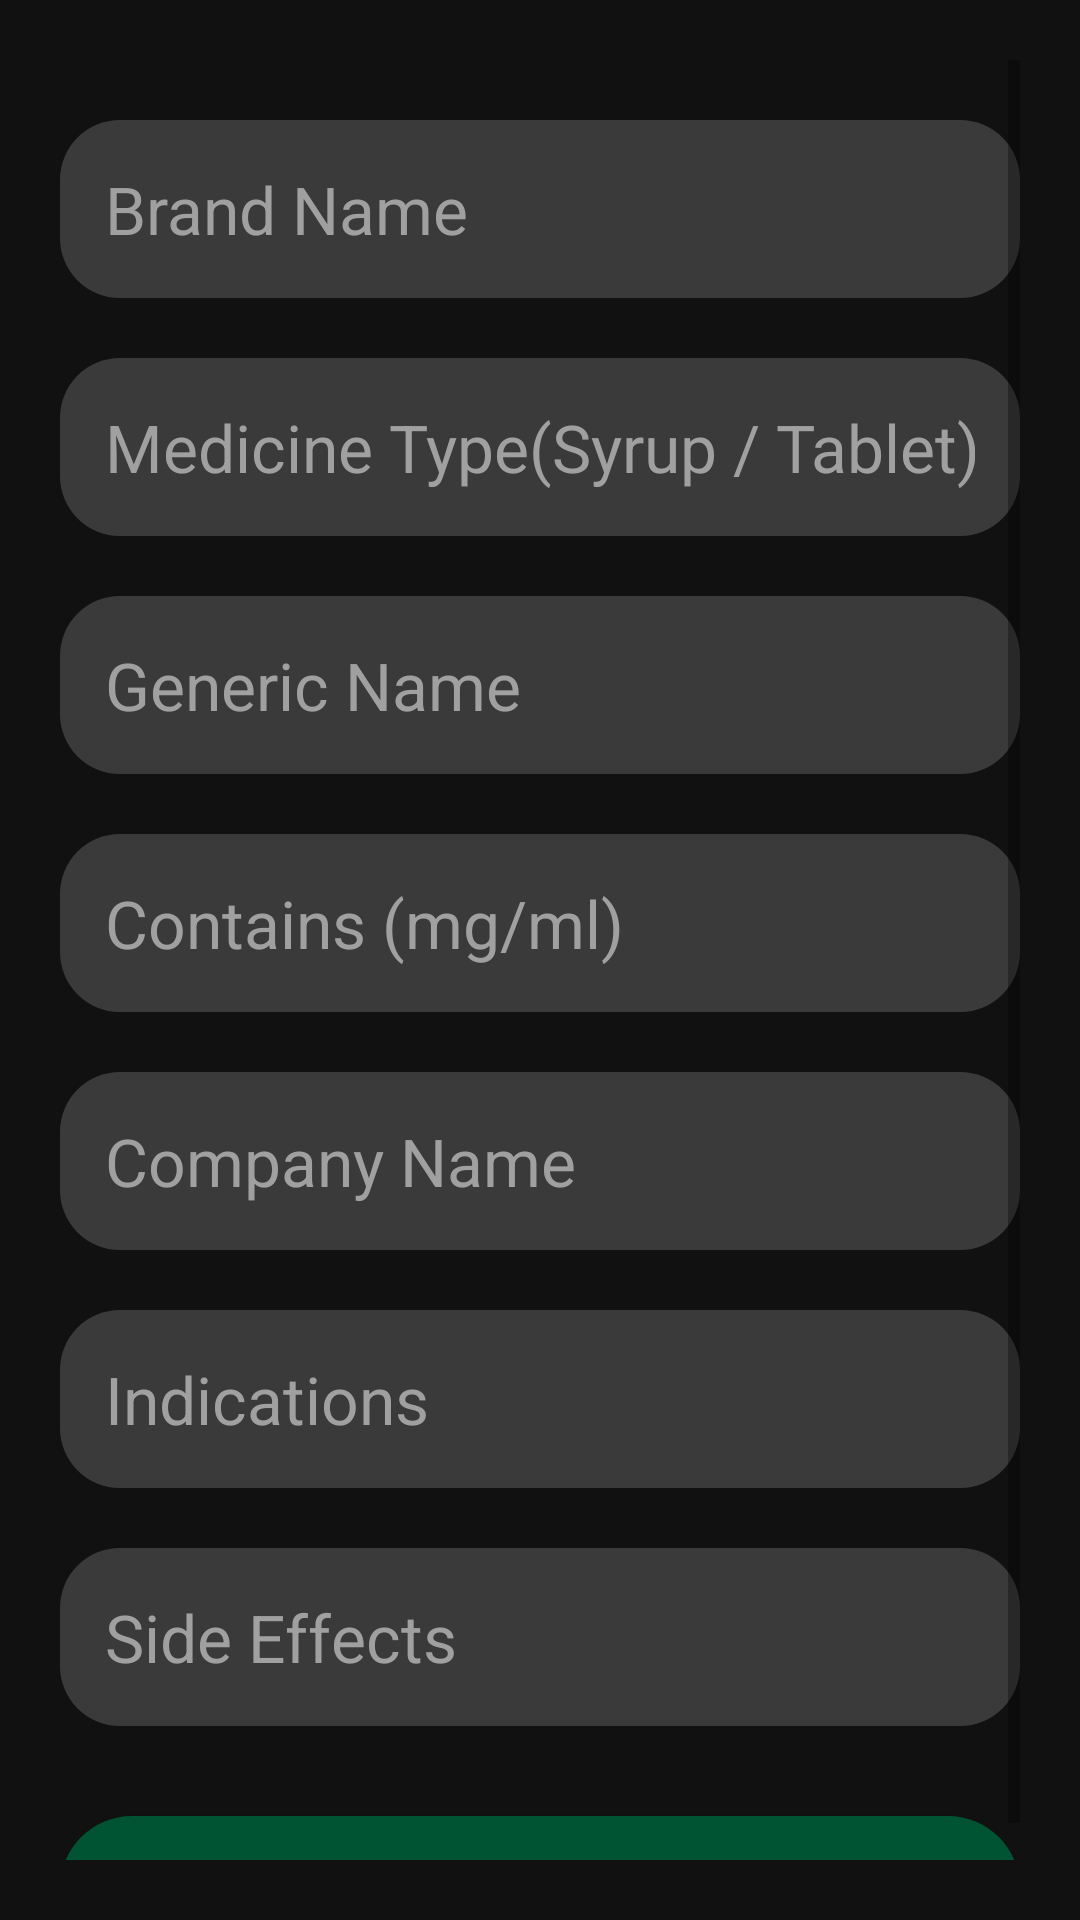

Produce the Android XML layout that renders to this screen, including the resource entries it uses.
<!-- AndroidManifest.xml: application theme AppTheme -->
<!-- res/layout/activity_update_medicine.xml -->
<?xml version="1.0" encoding="utf-8"?>
<ScrollView xmlns:android="http://schemas.android.com/apk/res/android"
    xmlns:app="http://schemas.android.com/apk/res-auto"
    xmlns:tools="http://schemas.android.com/tools"
    android:layout_width="match_parent"
    android:layout_height="match_parent"
    android:padding="20dp"
    tools:context=".UpdateMedicineActivity">
    <LinearLayout
        android:orientation="vertical"
        android:layout_width="match_parent"
        android:layout_height="wrap_content">
        <EditText
            android:layout_marginTop="20dp"
            android:hint="Brand Name"
            android:textAppearance="@style/TextAppearance.AppCompat.Large"
            android:id="@+id/updateBrandNameEditTextId"
            android:inputType="textPersonName"
            android:layout_width="match_parent"
            android:layout_height="wrap_content" />

        <EditText
            android:layout_marginTop="20dp"
            android:hint="Medicine Type(Syrup / Tablet)"
            android:textAppearance="@style/TextAppearance.AppCompat.Large"
            android:id="@+id/updateMedicineTypeEditTextId"
            android:inputType="textPersonName"
            android:layout_width="match_parent"
            android:layout_height="wrap_content" />
        <EditText
            android:layout_marginTop="20dp"
            android:hint="Generic Name"
            android:textAppearance="@style/TextAppearance.AppCompat.Large"
            android:id="@+id/updateGenericEditTextId"
            android:inputType="textPersonName"
            android:layout_width="match_parent"
            android:layout_height="wrap_content" />

        <EditText
            android:layout_marginTop="20dp"
            android:hint="Contains (mg/ml)"
            android:textAppearance="@style/TextAppearance.AppCompat.Large"
            android:id="@+id/updateContainsEditTextId"
            android:inputType="textPersonName"
            android:layout_width="match_parent"
            android:layout_height="wrap_content" />


        <EditText
            android:layout_marginTop="20dp"
            android:hint="Company Name"
            android:textAppearance="@style/TextAppearance.AppCompat.Large"
            android:id="@+id/updateCompanyNameEditTextId"
            android:inputType="textPersonName"
            android:layout_width="match_parent"
            android:layout_height="wrap_content" />

        <EditText
            android:layout_marginTop="20dp"
            android:hint="Indications"
            android:textAppearance="@style/TextAppearance.AppCompat.Large"
            android:id="@+id/updateIndicationsEditTextId"
            android:layout_width="match_parent"
            android:layout_height="wrap_content"
            android:inputType="textMultiLine" />

        <EditText
            android:layout_marginTop="20dp"
            android:hint="Side Effects"
            android:textAppearance="@style/TextAppearance.AppCompat.Large"
            android:id="@+id/updateSideEffectsEditTextId"
            android:inputType="textMultiLine"
            android:layout_width="match_parent"
            android:layout_height="wrap_content" />

        <Button
            android:id="@+id/updateButtonId"
            android:layout_width="match_parent"
            android:layout_height="wrap_content"
            android:layout_marginTop="30dp"
            android:text="Update" />
    </LinearLayout>

</ScrollView>
<!-- resources referenced by this layout -->
<resources>
  <style name="AppTheme" parent="Theme.AppCompat.Light.DarkActionBar">
          
          <item name="colorPrimary">@color/colorPrimary</item>
          <item name="colorPrimaryDark">@color/black</item>
          <item name="colorAccent">@color/colorAccent</item>
          <item name="buttonStyle">@style/CustomButton</item>
          <item name="editTextStyle">@style/CustomEditText</item>
          <item name="android:windowBackground">#111</item>
          <item name="android:textColor">#ababab</item>
          <item name="android:itemBackground">#111</item>
          <item name="alertDialogStyle">@style/AlertDialogStyle</item>
      </style>
  <color name="colorPrimary">#111</color>
  <color name="black">#000</color>
  <color name="colorAccent">#005748</color>
  <style name="CustomButton" parent="Widget.AppCompat.Button">
          <item name="android:background">@drawable/custom_button2</item>
          <item name="android:textColor">#FFF</item>
          <item name="android:textStyle">bold</item>
      </style>
  <style name="CustomEditText" parent="Widget.AppCompat.EditText">
          <item name="android:background">@drawable/edit_text_default</item>
          <item name="android:textColor">#FFF</item>
          <item name="android:textColorHint">#A0A0A0</item>
      </style>
  <style name="AlertDialogStyle" parent="Theme.AppCompat.Light.Dialog">
          <item name="android:windowMinWidthMajor">900dp</item>
          <item name="windowFixedWidthMinor">900dp</item>
          <item name="android:textColor">@color/darkGreen</item>
          <item name="android:textColorPrimary">@color/black</item>
      </style>
  <!-- drawable custom_button2 (drawable) -->
  <?xml version="1.0" encoding="utf-8"?>
  <selector xmlns:android="http://schemas.android.com/apk/res/android">
      <item
          android:state_pressed="true"
          android:drawable="@drawable/button_pressed2"/>
      <item
          android:state_pressed="false"
          android:drawable="@drawable/button_default2"/>
  </selector>
  <!-- drawable edit_text_default (drawable) -->
  <?xml version="1.0" encoding="utf-8"?>
  <shape xmlns:android="http://schemas.android.com/apk/res/android"
      android:shape="rectangle">
      <gradient
          android:angle="90"
          android:endColor="#3a3a3a"
          android:startColor="#3a3a3a" />
      <padding
          android:top="15dp"
          android:right="15dp"
          android:bottom="15dp"
          android:left="15dp"
          />
      <corners android:radius="20dp"/>
  
  </shape>
  <color name="darkGreen">#015120</color>
  <!-- drawable button_pressed2 (drawable) -->
  <?xml version="1.0" encoding="utf-8"?>
  <shape xmlns:android="http://schemas.android.com/apk/res/android"
      android:shape="rectangle">
      <gradient
          android:angle="90"
          android:endColor="#0a0"
          android:startColor="#0a0" />
      <padding
          android:top="7dp"
          android:right="7dp"
          android:bottom="7dp"
          android:left="7dp"
          />
      <corners android:radius="50dp"/>
  
  
  </shape>
  <!-- drawable button_default2 (drawable) -->
  <?xml version="1.0" encoding="utf-8"?>
  <shape xmlns:android="http://schemas.android.com/apk/res/android"
      android:shape="rectangle">
      <gradient
          android:angle="90"
          android:startColor="@color/darkGreen2"
          android:endColor="@color/darkGreen2" />
      <padding
          android:top="7dp"
          android:right="7dp"
          android:bottom="7dp"
          android:left="7dp"
          />
      <corners android:radius="50dp"/>
  
  </shape>
  <color name="darkGreen2">#005333 </color>
</resources>
